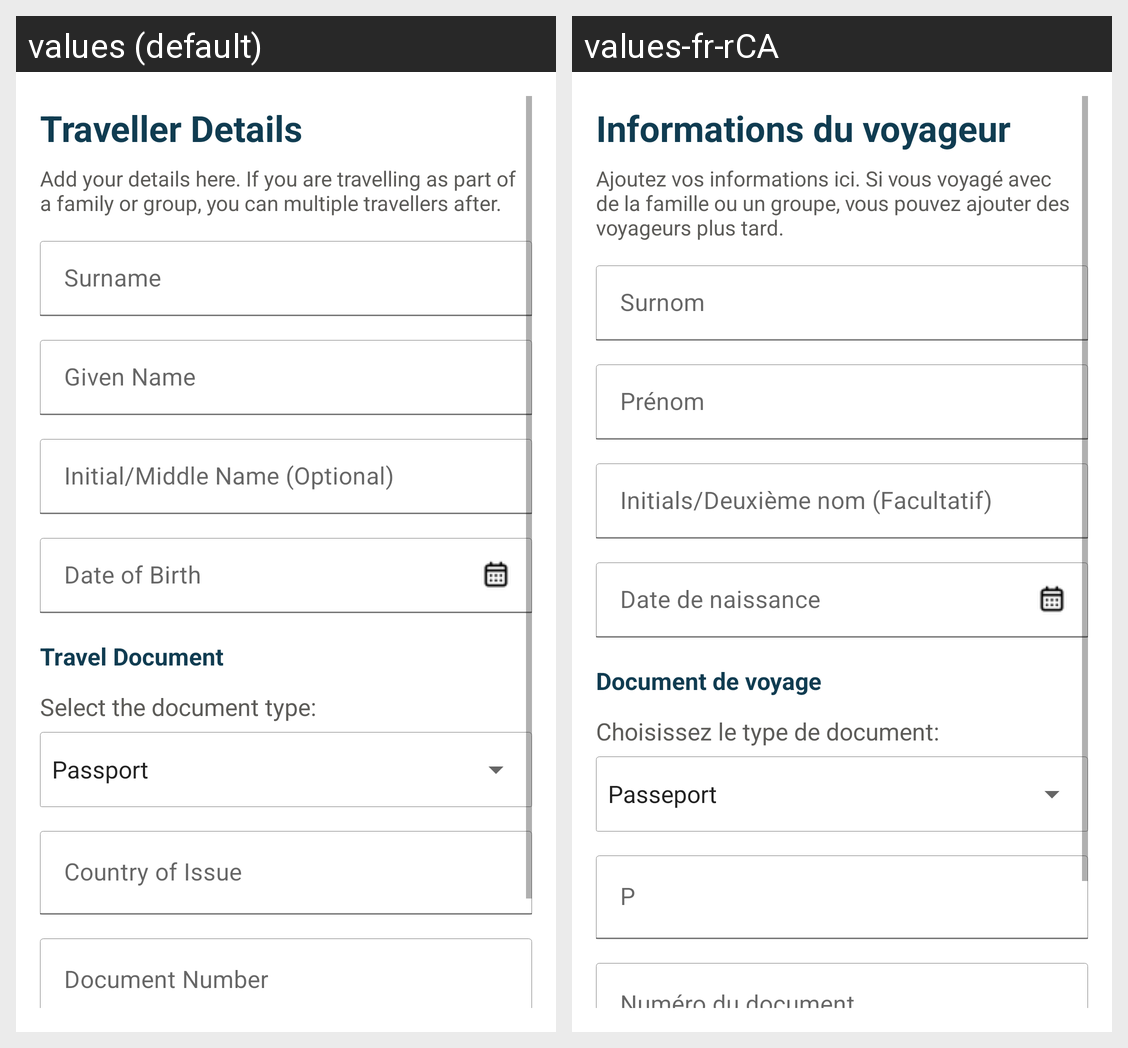

Here is an Android app screen in its default locale and in the app's own translations. Write out the translated-string differences for the strings that appear on this screen.
Android screen res/layout/activity7_contact_info.xml rendered under 2 locales, left to right: values (default), values-fr-rCA. Device: Nexus 5 (rendered at 1080×1920; each locale shown at half size, 540×960, under a caption strip naming it); theme Theme.ArriveCan.
Strings drawn on this screen, with the default value and each locale's value (text and hints the layout hard-codes, and strings that could not be matched under every locale, appear in the picture but are not listed):

traveller_details
  values: Traveller Details
  values-fr-rCA: Informations du voyageur

add_your_details_here_if_you_are_travelling_as_part_of_a_family_or_group_you_can_multiple_travellers_after
  values: Add your details here. If you are travelling as part of a family or group, you can multiple travellers after.
  values-fr-rCA: Ajoutez vos informations ici. Si vous voyagé avec de la famille ou un groupe, vous pouvez ajouter des voyageurs plus tard.

surname
  values: Surname
  values-fr-rCA: Surnom

given_name
  values: Given Name
  values-fr-rCA: Prénom

initial_middle_name_optional
  values: Initial/Middle Name (Optional)
  values-fr-rCA: Initials/Deuxième nom (Facultatif)

date_of_birth
  values: Date of Birth
  values-fr-rCA: Date de naissance

travel_document
  values: Travel Document
  values-fr-rCA: Document de voyage

select_the_document_type
  values: Select the document type:
  values-fr-rCA: Choisissez le type de document:

document_number
  values: Document Number
  values-fr-rCA: Numéro du document
